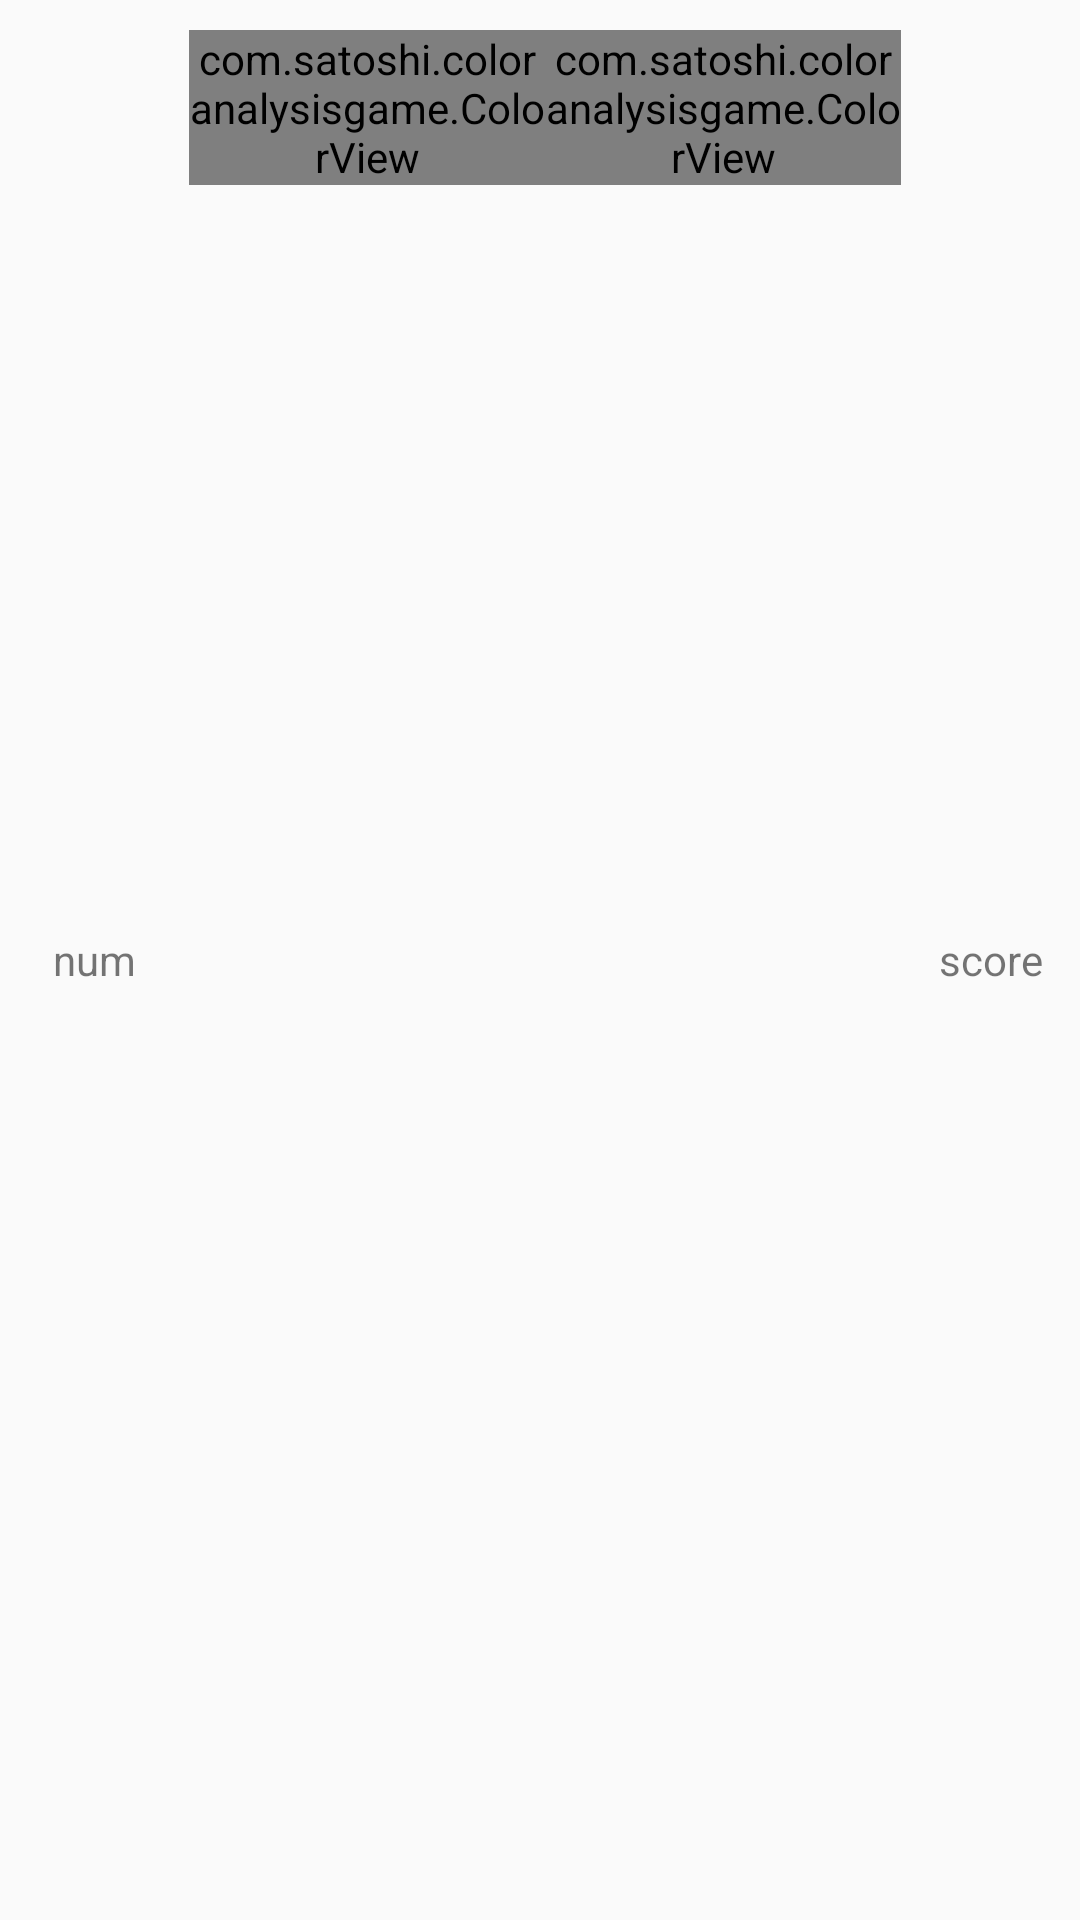

Android layout source for this screen:
<!-- AndroidManifest.xml: application theme Theme.AppCompat.Light.NoActionBar.FullScreen -->
<!-- res/layout/main_result_layout.xml -->
<?xml version="1.0" encoding="utf-8"?>
<TableRow xmlns:android="http://schemas.android.com/apk/res/android"
    android:layout_width="match_parent"
    android:layout_height="wrap_content"
    android:orientation="horizontal"
    android:paddingTop="10dp"
    android:paddingBottom="10dp">

    <TextView
        android:id="@+id/row_problemnumber_tv"
        android:layout_width="wrap_content"
        android:layout_height="match_parent"
        android:layout_weight="0.3"
        android:gravity="center"
        android:text="num" />

    <LinearLayout
        android:layout_width="0dp"
        android:layout_height="wrap_content"
        android:layout_weight="2"
        android:orientation="vertical">

        <LinearLayout
            android:layout_width="wrap_content"
            android:layout_height="0dp"
            android:layout_weight="1"
            android:orientation="horizontal">

            <com.satoshi.coloranalysisgame.ColorView
                android:id="@+id/row_correct_color_cv"
                android:layout_width="0dp"
                android:layout_height="wrap_content"
                android:layout_weight="1" />

            <com.satoshi.coloranalysisgame.ColorView
                android:id="@+id/row_user_color_cv"
                android:layout_width="0dp"
                android:layout_height="wrap_content"
                android:layout_weight="1" />

        </LinearLayout>

        <LinearLayout
            android:layout_width="match_parent"
            android:layout_height="0dp"
            android:layout_weight="1"
            android:orientation="horizontal">

            <TextView
                android:id="@+id/row_correct_color_tv"
                android:layout_width="0dp"
                android:layout_height="wrap_content"
                android:layout_weight="1"
                android:gravity="center" />

            <TextView
                android:id="@+id/row_user_color_tv"
                android:layout_width="0dp"
                android:layout_height="wrap_content"
                android:layout_weight="1"
                android:gravity="center" />

        </LinearLayout>

    </LinearLayout>

    <TextView
        android:id="@+id/row_score_tv"
        android:layout_width="0dp"
        android:layout_height="match_parent"
        android:layout_weight="0.5"
        android:gravity="center"
        android:text="score" />

</TableRow>
<!-- resources referenced by this layout -->
<resources>
  <style name="Theme.AppCompat.Light.NoActionBar.FullScreen" parent="android:Theme.Light.Panel">
          
          <item name="colorPrimary">@color/colorPrimary</item>
          <item name="colorPrimaryDark">@color/colorPrimaryDark</item>
          <item name="colorAccent">@color/colorAccent</item>
          
          <item name="windowNoTitle">true</item>
          <item name="windowActionBar">false</item>
          <item name="android:windowFullscreen">true</item>
          <item name="android:windowContentOverlay">@null</item>
      </style>
  <color name="colorPrimary">#57CA85</color>
  <color name="colorPrimaryDark">#292B2C</color>
  <color name="colorAccent">#E91E63</color>
</resources>
